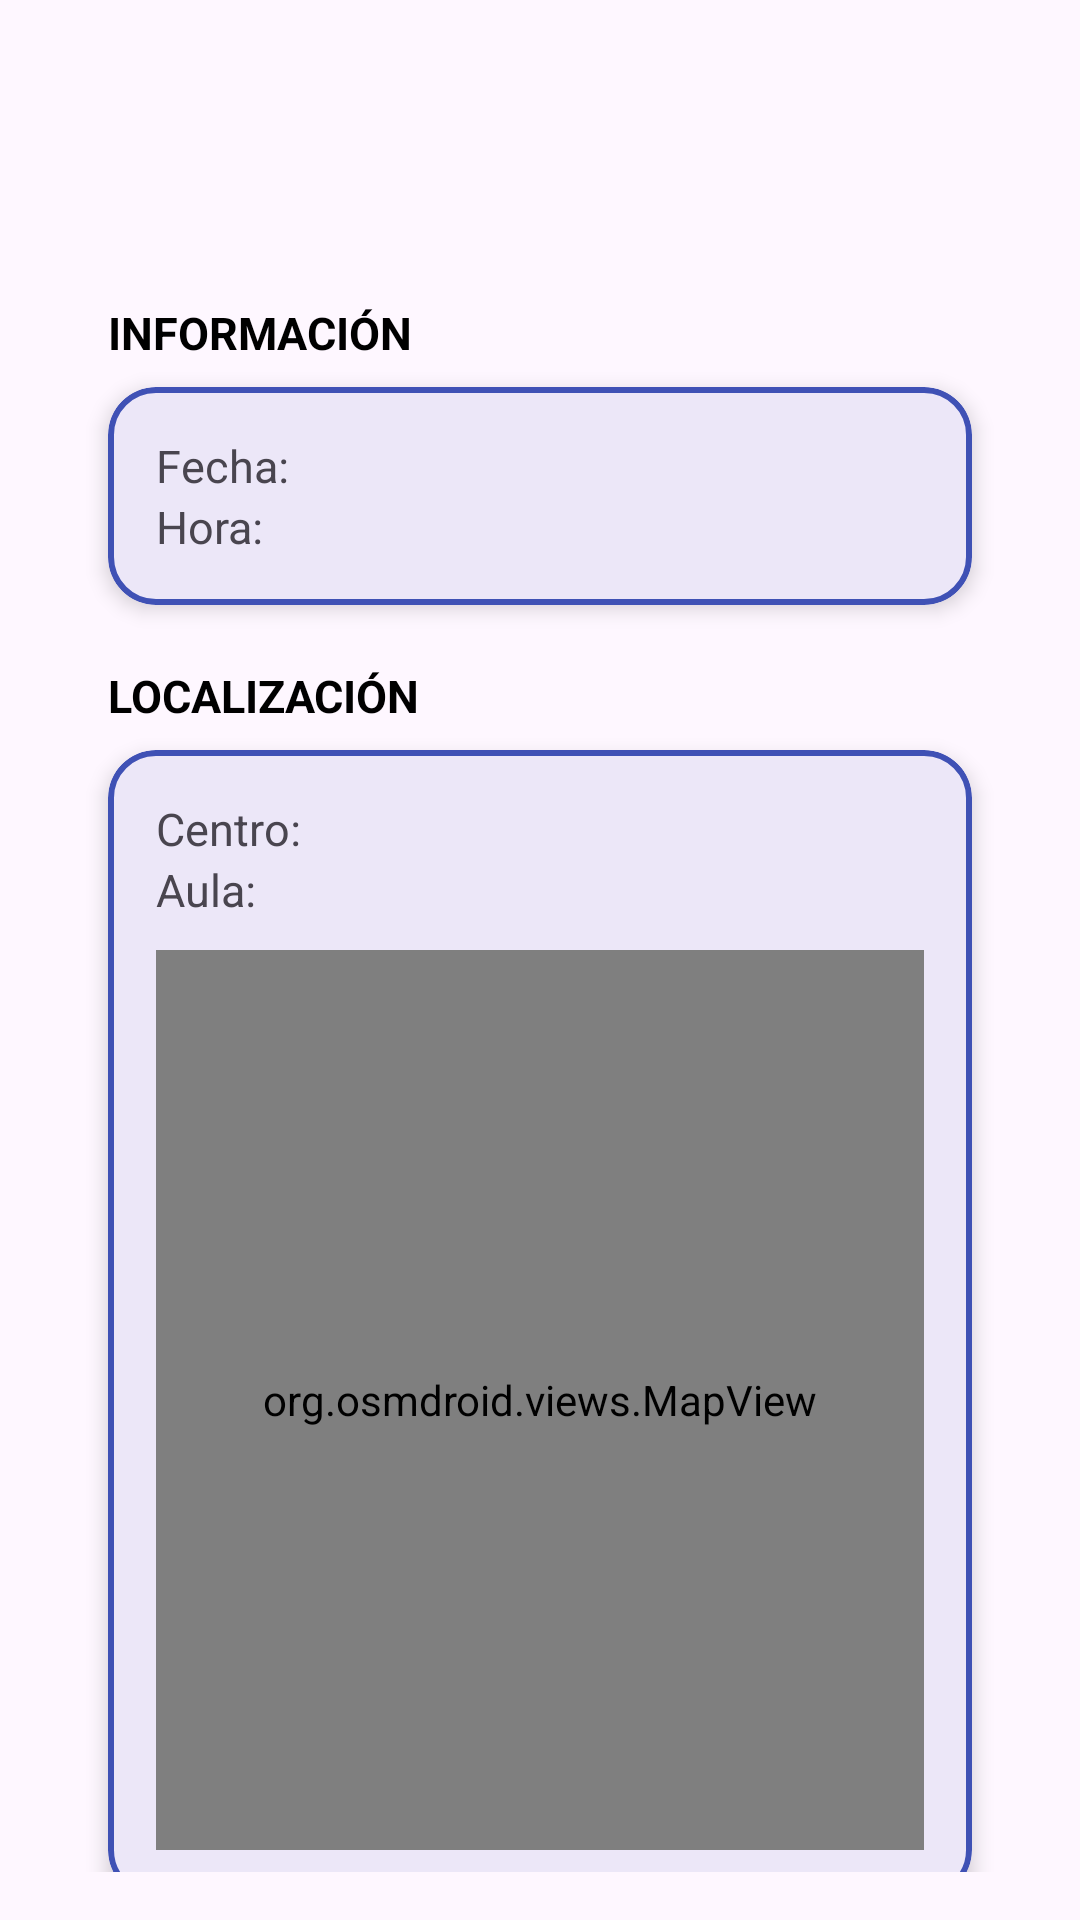

Layout XML and referenced resources for this Android screen:
<!-- AndroidManifest.xml: application theme Base.Theme.ElorMovPMDM -->
<!-- res/layout/meeting_information_bottomsheetlayout.xml -->
<?xml version="1.0" encoding="utf-8"?>
<androidx.constraintlayout.widget.ConstraintLayout xmlns:android="http://schemas.android.com/apk/res/android"
    xmlns:app="http://schemas.android.com/apk/res-auto"
    xmlns:tools="http://schemas.android.com/tools"
    android:orientation="vertical"
    android:layout_width="match_parent"
    android:layout_height="wrap_content"
    android:background="@drawable/bottom_nav_bg"
    android:padding="16dp">

    <ImageView
        android:id="@+id/topBar"
        android:layout_width="200dp"
        android:layout_height="10dp"
        app:layout_constraintTop_toTopOf="parent"
        app:layout_constraintStart_toStartOf="parent"
        app:layout_constraintEnd_toEndOf="parent"
        android:src="@drawable/ic_round_remove_24"
        android:layout_gravity="center|top" />


    <TextView
        android:id="@+id/meetingTitle"
        android:layout_width="wrap_content"
        android:layout_height="wrap_content"
        app:layout_constraintStart_toStartOf="parent"
        app:layout_constraintEnd_toEndOf="parent"
        app:layout_constraintTop_toBottomOf="@id/topBar"
        android:textAlignment="viewStart"
        tools:text="Reunion con Oscar"
        android:padding="8dp"
        android:textColor="?attr/android:textColorPrimary"
        android:layout_marginStart="12dp"
        android:layout_marginTop="5dp"
        android:textSize="25sp" />


    <TextView
        android:id="@+id/labelInfo"
        android:layout_width="wrap_content"
        android:layout_height="wrap_content"
        app:layout_constraintStart_toStartOf="parent"
        app:layout_constraintTop_toBottomOf="@+id/meetingTitle"
        android:layout_marginStart="20dp"
        android:layout_marginTop="20dp"
        android:text="@string/information"
        android:textColor="@color/black"
        android:textSize="15sp"
        android:textStyle="bold" />

    <com.google.android.material.card.MaterialCardView
        android:id="@+id/cardPersonal"
        android:layout_width="match_parent"
        android:layout_height="wrap_content"
        app:layout_constraintStart_toStartOf="parent"
        app:layout_constraintEnd_toEndOf="parent"
        app:layout_constraintTop_toBottomOf="@id/labelInfo"
        android:layout_marginTop="8dp"
        android:layout_marginHorizontal="20dp"
        app:cardCornerRadius="16dp"
        app:cardElevation="4dp"
        app:strokeWidth="2dp"
        app:strokeColor="?attr/colorPrimary">

        <androidx.constraintlayout.widget.ConstraintLayout
            android:layout_width="match_parent"
            android:layout_height="wrap_content"
            android:padding="16dp">
            <TextView
                android:id="@+id/labelDate"
                android:layout_width="wrap_content"
                android:layout_height="wrap_content"
                app:layout_constraintStart_toStartOf="parent"
                app:layout_constraintTop_toTopOf="parent"
                android:text="@string/date"
                android:textSize="15sp">
            </TextView>
            <TextView
                android:id="@+id/meetingDate"
                android:layout_width="wrap_content"
                android:layout_height="wrap_content"
                app:layout_constraintEnd_toEndOf="parent"
                app:layout_constraintTop_toTopOf="parent"
                android:textSize="15sp">
            </TextView>
            <TextView
                android:id="@+id/labelHour"
                android:layout_width="wrap_content"
                android:layout_height="wrap_content"
                app:layout_constraintStart_toStartOf="parent"
                app:layout_constraintTop_toBottomOf="@id/labelDate"
                android:text="@string/hour"
                android:textSize="15sp">
            </TextView>
            <TextView
                android:id="@+id/meetingHour"
                android:layout_width="wrap_content"
                android:layout_height="wrap_content"
                app:layout_constraintEnd_toEndOf="parent"
                app:layout_constraintTop_toBottomOf="@id/meetingDate"
                android:textSize="15sp">
            </TextView>
        </androidx.constraintlayout.widget.ConstraintLayout>
    </com.google.android.material.card.MaterialCardView>

    <TextView
        android:id="@+id/labelLocation"
        android:layout_width="wrap_content"
        android:layout_height="wrap_content"
        app:layout_constraintStart_toStartOf="parent"
        app:layout_constraintTop_toBottomOf="@id/cardPersonal"
        android:layout_marginStart="20dp"
        android:layout_marginTop="20dp"
        android:text="@string/location"
        android:textColor="@color/black"
        android:textSize="15sp"
        android:textStyle="bold" />

    <com.google.android.material.card.MaterialCardView
        android:id="@+id/cardLocation"
        android:layout_width="match_parent"
        android:layout_height="wrap_content"
        app:layout_constraintStart_toStartOf="parent"
        app:layout_constraintEnd_toEndOf="parent"
        app:layout_constraintTop_toBottomOf="@id/labelLocation"
        android:layout_marginTop="8dp"
        android:layout_marginHorizontal="20dp"
        app:cardCornerRadius="16dp"
        app:cardElevation="4dp"
        app:strokeWidth="2dp"
        app:strokeColor="?attr/colorPrimary">
        <androidx.constraintlayout.widget.ConstraintLayout
            android:layout_width="match_parent"
            android:layout_height="wrap_content"
            android:padding="16dp">
            <TextView
                android:id="@+id/labelCenter"
                android:layout_width="wrap_content"
                android:layout_height="wrap_content"
                app:layout_constraintStart_toStartOf="parent"
                app:layout_constraintTop_toTopOf="parent"
                android:text="@string/center"
                android:textSize="15sp">
            </TextView>
            <TextView
                android:id="@+id/center"
                android:layout_width="wrap_content"
                android:layout_height="wrap_content"
                app:layout_constraintEnd_toEndOf="parent"
                app:layout_constraintTop_toTopOf="parent">
            </TextView>
            <TextView
            android:id="@+id/labelClassroom"
            android:layout_width="wrap_content"
            android:layout_height="wrap_content"
            app:layout_constraintStart_toStartOf="parent"
            app:layout_constraintTop_toBottomOf="@id/labelCenter"
            android:text="@string/classroom"
            android:textSize="15sp">
            </TextView>
            <TextView
            android:id="@+id/meetingClassroom"
            android:layout_width="wrap_content"
            android:layout_height="wrap_content"
            app:layout_constraintEnd_toEndOf="parent"
            app:layout_constraintTop_toBottomOf="@id/center"
            android:textSize="15sp">
            </TextView>

            <org.osmdroid.views.MapView
                android:id="@+id/map"
                android:layout_width="match_parent"
                android:layout_height="300dp"
                app:layout_constraintTop_toBottomOf="@id/labelClassroom"
                app:layout_constraintStart_toStartOf="parent"
                app:layout_constraintEnd_toEndOf="parent"
                app:layout_constraintBottom_toBottomOf="parent"
                android:layout_marginTop="10dp"/>
        </androidx.constraintlayout.widget.ConstraintLayout>
    </com.google.android.material.card.MaterialCardView>

</androidx.constraintlayout.widget.ConstraintLayout>
<!-- resources referenced by this layout -->
<resources>
  <color name="black">#FF000000</color>
  <string name="center">Centro:</string>
  <string name="classroom">Aula:</string>
  <string name="date">Fecha:</string>
  <string name="hour">Hora:</string>
  <string name="information">INFORMACIÓN</string>
  <string name="location">LOCALIZACIÓN</string>
  <style name="Base.Theme.ElorMovPMDM" parent="Theme.Material3.DayNight.NoActionBar">
          
          <item name="colorPrimary">@color/primary</item>
          <item name="colorPrimaryVariant">@color/dark_primary</item>
          <item name="colorOnPrimary">@color/white</item>
  
          <item name="colorSecondary">@color/accent</item>
          <item name="colorOnSecondary">@color/white</item>
  
          
          <item name="backgroundColor">@color/light_primary</item>
  
          
          <item name="android:textColorPrimary">@color/black</item>
          <item name="android:textColorSecondary">@color/secondary_text</item>
  
          
          <item name="android:divider">@color/divider</item>
  
          
          <item name="android:statusBarColor">@color/dark_primary</item>
      </style>
  <color name="primary">#3F51B5</color>
  <color name="dark_primary">#303F9F</color>
  <color name="white">#FFFFFFFF</color>
  <color name="accent">#448AFF</color>
  <color name="light_primary">#C5CAE9</color>
  <color name="secondary_text">#757575</color>
  <color name="divider">#BDBDBD</color>
</resources>
